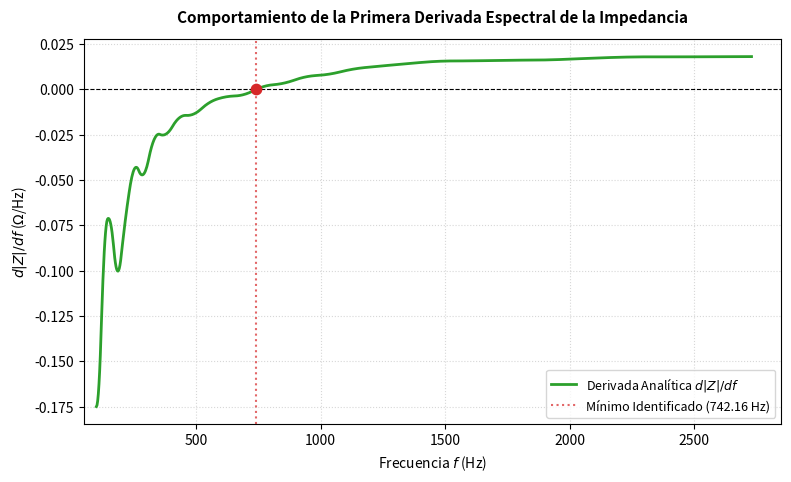

Recreate this plot in Python.
import numpy as np

# Vectores de datos experimentales de bioimpedancia
frecuencias = np.array([
    100, 120, 145, 170, 200, 235, 270, 310, 355, 405, 460, 520, 585, 655, 730,
    810, 895, 985, 1080, 1180, 1290, 1410, 1540, 1680, 1830, 1990, 2160, 2340, 2530, 2730
], dtype=float)

impedancias = np.array([
    152.3, 149.1, 146.8, 144.9, 142.0, 139.5, 137.9, 136.1, 134.8, 133.6, 132.7, 131.9, 131.4, 131.1, 130.9,
    131.0, 131.3, 131.9, 132.7, 133.8, 135.2, 136.9, 138.9, 141.1, 143.5, 146.1, 149.0, 152.2, 155.6, 159.2
], dtype=float)

def calcular_momentos_spline(x, y):
    """Calcula el vector de momentos (segundas derivadas) del spline natural"""
    n = len(x)
    h = np.diff(x)
    A = np.zeros((n, n))
    B = np.zeros(n)
    A[0, 0] = 1.0
    A[n-1, n-1] = 1.0
    for i in range(1, n-1):
        A[i, i-1] = h[i-1]
        A[i, i] = 2.0 * (h[i-1] + h[i])
        A[i, i+1] = h[i]
        B[i] = 6.0 * ((y[i+1] - y[i]) / h[i] - (y[i] - y[i-1]) / h[i-1])
    return np.linalg.solve(A, B)

M_global = calcular_momentos_spline(frecuencias, impedancias)
h_global = np.diff(frecuencias)

def evaluar_primera_derivada_spline(x, y, M, h, x_eval):
    """Calcula analíticamente S(x) y la primera derivada S'(x) para un punto dado"""
    n = len(x)
    if x_eval <= x[0]: 
        hi = h[0]
        d1 = (-M[0]*hi/3.0 - y[0]/hi + y[1]/hi - M[1]*hi/6.0)
        return y[0], d1
    if x_eval >= x[-1]: 
        hi = h[-1]
        d1 = (M[-2]*hi/6.0 - y[-2]/hi + y[-1]/hi + M[-1]*hi/3.0)
        return y[-1], d1
    
    idx = np.searchsorted(x, x_eval) - 1
    if x_eval == x[idx+1] and idx < n - 2:
        idx += 1
    hi = h[idx]
    
    # Derivada analítica formal dS/df
    d1 = (-M[idx] * ((x[idx+1] - x_eval)**2) / (2.0 * hi) + 
          M[idx+1] * ((x_eval - x[idx])**2) / (2.0 * hi) - 
          y[idx] / hi + (M[idx] * hi) / 6.0 + 
          y[idx+1] / hi - (M[idx+1] * hi) / 6.0)
          
    t1 = M[idx] * ((x[idx+1] - x_eval)**3) / (6.0 * hi)
    t2 = M[idx+1] * ((x_eval - x[idx])**3) / (6.0 * hi)
    t3 = (y[idx] - (M[idx] * hi**2) / 6.0) * (x[idx+1] - x_eval) / hi
    t4 = (y[idx+1] - (M[idx+1] * hi**2) / 6.0) * (x_eval - x[idx]) / hi
    val = t1 + t2 + t3 + t4
    
    return val, d1

# --- Búsqueda del mínimo real sobre malla fina ---
malla_frecuencias = np.arange(frecuencias.min(), frecuencias.max(), 0.01)
f_minimo = frecuencias[0]
z_minimo = impedancias[0]
d1_minimo_abs = float('inf')
d1_real_val = 0.0

for f_i in malla_frecuencias:
    val, d1 = evaluar_primera_derivada_spline(frecuencias, impedancias, M_global, h_global, f_i)
    if abs(d1) < d1_minimo_abs:
        d1_minimo_abs = abs(d1)
        d1_real_val = d1
        f_minimo = f_i
        z_minimo = val

# Valores de derivadas en los extremos para la tabla
_, d1_inicio = evaluar_primera_derivada_spline(frecuencias, impedancias, M_global, h_global, 100.0)
_, d1_final = evaluar_primera_derivada_spline(frecuencias, impedancias, M_global, h_global, 2730.0)

# --- Reporte en Consola Modificado y Explicito ---
print("===============================================================================================")
print("DERIVACIÓN ANALÍTICA ESPECTRAL — REPORTE DE EXTREMOS Y COMPORTAMIENTO")
print("===============================================================================================")
print(" Estado del Canal           | Frecuencia (f) | Impedancia (|Z|) | Derivada Analítica (d|Z|/df)")
print("-----------------------------------------------------------------------------------------------")
print(f" Inicio del Espectro        |   100.00 Hz    |    152.3000 \u03a9    |          {d1_inicio:8.4f} \u03a9/Hz")
print(f" UBICACIÓN DEL MÍNIMO (f_m) |  {f_minimo:7.2f} Hz    |    {z_minimo:8.4f} \u03a9    |          {d1_real_val:8.4f} \u03a9/Hz (\u2192 0)")
print(f" Final del Espectro         |  2730.00 Hz    |    159.2000 \u03a9    |          {d1_final:8.4f} \u03a9/Hz")
print("-----------------------------------------------------------------------------------------------")
print("===============================================================================================")

# --- Sistema Gráfico Minimalista y Limpio ---
try:
    import matplotlib.pyplot as plt
    f_grafica = np.linspace(frecuencias.min(), frecuencias.max(), 1000)
    derivadas = [evaluar_primera_derivada_spline(frecuencias, impedancias, M_global, h_global, fx)[1] for fx in f_grafica]
    
    plt.figure(figsize=(9, 5))
    plt.plot(f_grafica, derivadas, color='#2ca02c', linewidth=2.0, label=r'Derivada Analítica $d|Z|/df$')
    
    plt.axhline(0, color='black', linestyle='--', linewidth=0.8)
    plt.axvline(f_minimo, color='#d62728', linestyle=':', alpha=0.7, label=f'Mínimo Identificado ({f_minimo:.2f} Hz)')
    plt.scatter([f_minimo], [d1_real_val], color='#d62728', s=55, zorder=5)
    
    plt.title('Comportamiento de la Primera Derivada Espectral de la Impedancia', fontsize=11, fontweight='bold', pad=12)
    plt.xlabel('Frecuencia $f$ (Hz)', fontsize=10)
    plt.ylabel(r'$d|Z|/df$ ($\Omega$/Hz)', fontsize=10)
    plt.xlim(50, 2850)
    plt.grid(True, linestyle=':', alpha=0.5)
    plt.legend(loc='lower right', fontsize=9)
    
    plt.savefig('grafico_derivada_C1_limpio.png', dpi=300, bbox_inches='tight')
    plt.show()
    
except ModuleNotFoundError:
    print("\n[INFO] Gráfica omitida automáticamente.")
